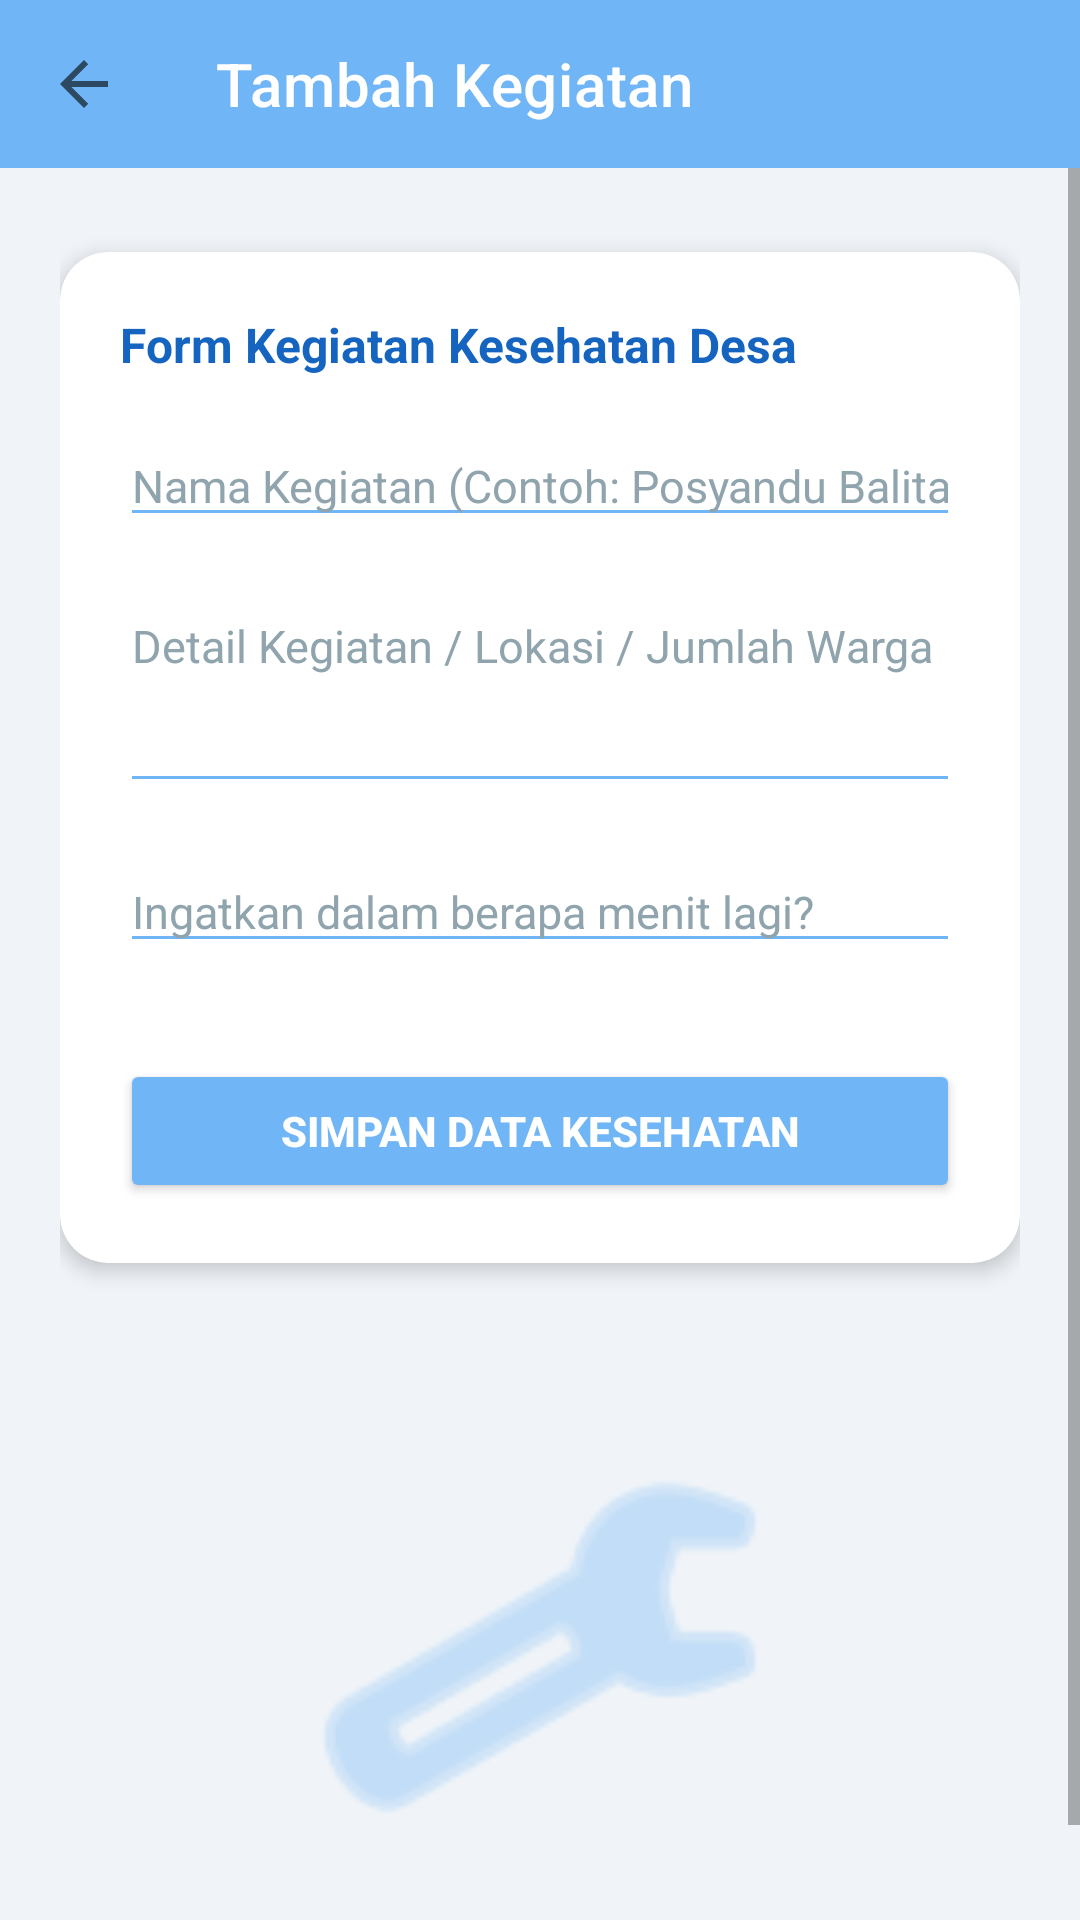

The Android layout XML behind this screen, and the referenced resources:
<!-- AndroidManifest.xml: application theme Theme.MaterialComponents.Light.NoActionBar -->
<!-- res/layout/activity_agenda_form.xml -->
<?xml version="1.0" encoding="utf-8"?>
<LinearLayout
    xmlns:android="http://schemas.android.com/apk/res/android"
    xmlns:app="http://schemas.android.com/apk/res-auto"
    android:layout_width="match_parent"
    android:layout_height="match_parent"
    android:orientation="vertical"
    android:background="#F0F4F8">

    
    <androidx.appcompat.widget.Toolbar
        android:id="@+id/toolbarForm"
        android:layout_width="match_parent"
        android:layout_height="?attr/actionBarSize"
        android:background="#70B5F5"
        app:title="Tambah Kegiatan"
        app:titleTextColor="@android:color/white"
        app:navigationIcon="?attr/homeAsUpIndicator"
        app:navigationIconTint="@android:color/white"/>

    <ScrollView
        android:layout_width="match_parent"
        android:layout_height="match_parent">

        <LinearLayout
            android:layout_width="match_parent"
            android:layout_height="wrap_content"
            android:orientation="vertical"
            android:padding="20dp"
            android:gravity="center_horizontal">

            
            <androidx.cardview.widget.CardView
                android:layout_width="match_parent"
                android:layout_height="wrap_content"
                app:cardCornerRadius="16dp"
                app:cardElevation="4dp"
                android:layout_marginTop="8dp"
                android:layout_marginBottom="24dp">

                <LinearLayout
                    android:layout_width="match_parent"
                    android:layout_height="wrap_content"
                    android:orientation="vertical"
                    android:padding="20dp">

                    
                    <TextView
                        android:layout_width="match_parent"
                        android:layout_height="wrap_content"
                        android:text="Form Kegiatan Kesehatan Desa"
                        android:textSize="16sp"
                        android:textStyle="bold"
                        android:textColor="#1565C0"
                        android:paddingBottom="16dp"/>

                    
                    <EditText
                        android:id="@+id/etTitle"
                        android:layout_width="match_parent"
                        android:layout_height="wrap_content"
                        android:hint="Nama Kegiatan (Contoh: Posyandu Balita)"
                        android:textColorHint="#90A4AE"
                        android:backgroundTint="#70B5F5"
                        android:textSize="15sp"
                        android:inputType="textCapWords"/>

                    
                    <EditText
                        android:id="@+id/etDescription"
                        android:layout_width="match_parent"
                        android:layout_height="wrap_content"
                        android:layout_marginTop="16dp"
                        android:hint="Detail Kegiatan / Lokasi / Jumlah Warga"
                        android:textColorHint="#90A4AE"
                        android:backgroundTint="#70B5F5"
                        android:textSize="15sp"
                        android:minLines="3"
                        android:gravity="top"
                        android:inputType="textMultiLine"/>

                    
                    
                    
                    <EditText
                        android:id="@+id/etMinutes"
                        android:layout_width="match_parent"
                        android:layout_height="wrap_content"
                        android:layout_marginTop="16dp"
                        android:hint="Ingatkan dalam berapa menit lagi?"
                        android:textColorHint="#90A4AE"
                        android:backgroundTint="#70B5F5"
                        android:textSize="15sp"
                        android:inputType="number"/>
                    

                    
                    <Button
                        android:id="@+id/btnSaveAgenda"
                        android:layout_width="match_parent"
                        android:layout_height="wrap_content"
                        android:layout_marginTop="32dp"
                        android:backgroundTint="#70B5F5"
                        android:text="Simpan Data Kesehatan"
                        android:textColor="@android:color/white"
                        android:textStyle="bold"
                        app:cornerRadius="8dp"/>

                </LinearLayout>
            </androidx.cardview.widget.CardView>

            
            <ImageView
                android:layout_width="160dp"
                android:layout_height="160dp"
                android:layout_marginTop="24dp"
                android:alpha="0.6"
                android:src="@android:drawable/ic_menu_manage"
                app:tint="#70B5F5"/>

            <TextView
                android:layout_width="wrap_content"
                android:layout_height="wrap_content"
                android:layout_marginTop="8dp"
                android:text="Pastikan data yang dimasukkan sudah benar"
                android:textColor="#78909C"
                android:textSize="12sp"
                android:textStyle="italic"/>

        </LinearLayout>
    </ScrollView>
</LinearLayout>
<!-- resources referenced by this layout -->
<resources>

</resources>
